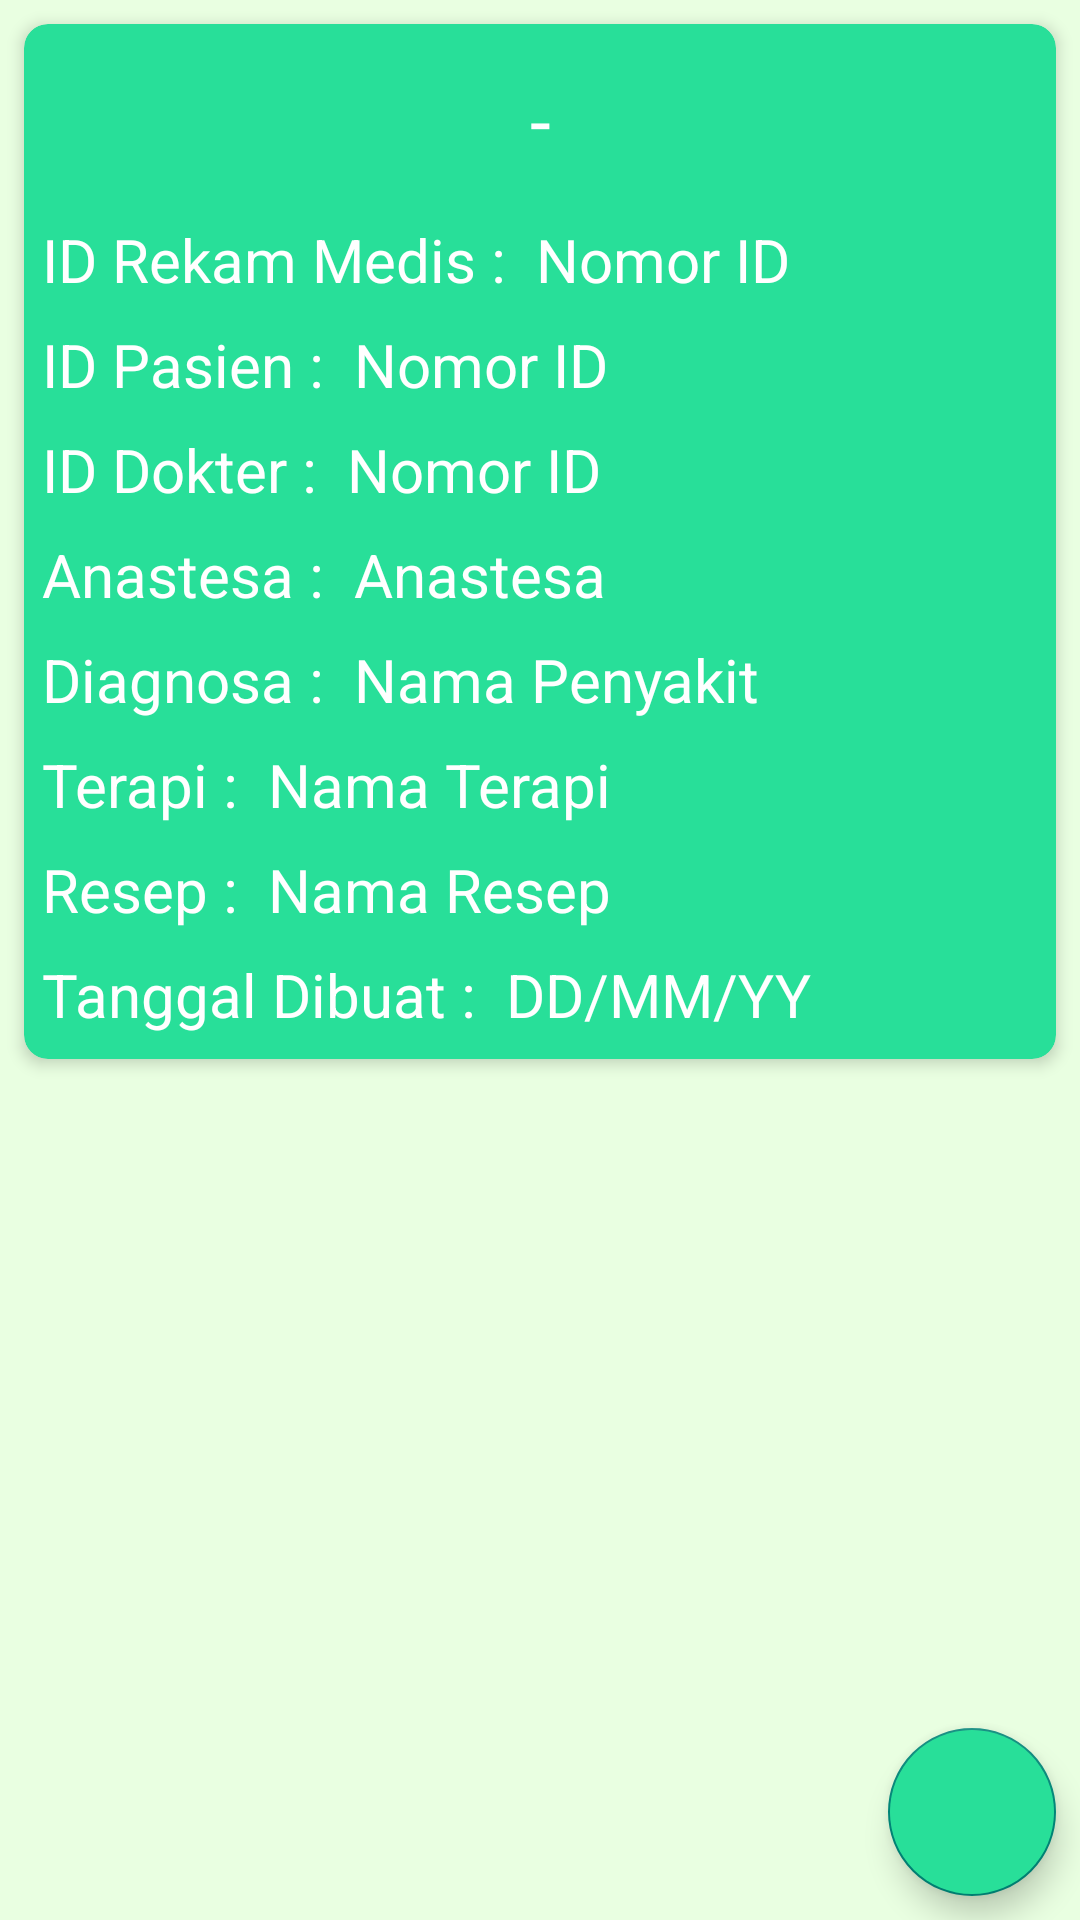

Write the Android layout XML for this screen, with the resource values it uses.
<!-- AndroidManifest.xml: application theme Theme.KlinikHijauPutih -->
<!-- res/layout/activity_detail_rekam_medis.xml -->
<?xml version="1.0" encoding="utf-8"?>
<RelativeLayout xmlns:android="http://schemas.android.com/apk/res/android"
    xmlns:app="http://schemas.android.com/apk/res-auto"
    xmlns:tools="http://schemas.android.com/tools"
    android:layout_width="match_parent"
    android:layout_height="match_parent"
    android:background="#E9FFE1"
    tools:context=".DetailRekamMedis">

    <androidx.cardview.widget.CardView
        android:id="@+id/cvDetailRekMedis"
        android:layout_width="match_parent"
        android:layout_height="345dp"
        android:layout_margin="8dp"
        android:layout_marginTop="20dp"
        android:backgroundTint="@color/color_main"
        app:cardCornerRadius="8dp"
        app:cardElevation="3dp">

        <TextView
            android:id="@+id/nama_pasien"
            android:layout_width="match_parent"
            android:layout_height="wrap_content"
            android:layout_marginTop="15dp"
            android:gravity="center"
            android:text="-"
            android:textColor="@android:color/white"
            android:textSize="25sp" />

        <RelativeLayout
            android:layout_width="match_parent"
            android:layout_height="wrap_content"
            android:layout_marginTop="65dp">

            <TextView
                android:id="@+id/txt_idRekMedis"
                android:layout_width="wrap_content"
                android:layout_height="wrap_content"
                android:layout_marginLeft="6dp"
                android:text="ID Rekam Medis :"
                android:textColor="@android:color/white"
                android:textSize="20sp" />

            <TextView
                android:id="@+id/idRekMedis"
                android:layout_width="wrap_content"
                android:layout_height="wrap_content"
                android:layout_marginLeft="10dp"
                android:layout_toRightOf="@id/txt_idRekMedis"
                android:maxLines="1"
                android:text="Nomor ID"
                android:textColor="@android:color/white"
                android:textSize="20sp" />

        </RelativeLayout>

        <RelativeLayout
            android:layout_width="match_parent"
            android:layout_height="wrap_content"
            android:layout_marginTop="100dp">

            <TextView
                android:id="@+id/txt_idPasien"
                android:layout_width="wrap_content"
                android:layout_height="wrap_content"
                android:layout_marginLeft="6dp"
                android:text="ID Pasien :"
                android:textColor="@android:color/white"
                android:textSize="20sp" />

            <TextView
                android:id="@+id/idPasien"
                android:layout_width="wrap_content"
                android:layout_height="wrap_content"
                android:layout_marginLeft="10dp"
                android:layout_toRightOf="@id/txt_idPasien"
                android:maxLines="1"
                android:text="Nomor ID"
                android:textColor="@android:color/white"
                android:textSize="20sp" />

        </RelativeLayout>

        <RelativeLayout
            android:layout_width="match_parent"
            android:layout_height="wrap_content"
            android:layout_marginTop="135dp">

            <TextView
                android:id="@+id/txt_idDokter"
                android:layout_width="wrap_content"
                android:layout_height="wrap_content"
                android:layout_marginLeft="6dp"
                android:text="ID Dokter :"
                android:textColor="@android:color/white"
                android:textSize="20sp" />

            <TextView
                android:id="@+id/idDokter"
                android:layout_width="wrap_content"
                android:layout_height="wrap_content"
                android:layout_marginLeft="10dp"
                android:layout_toRightOf="@id/txt_idDokter"
                android:maxLines="1"
                android:text="Nomor ID"
                android:textColor="@android:color/white"
                android:textSize="20sp" />

        </RelativeLayout>

        <RelativeLayout
            android:layout_width="match_parent"
            android:layout_height="wrap_content"
            android:layout_marginTop="170dp">

            <TextView
                android:id="@+id/txt_anastesa"
                android:layout_width="wrap_content"
                android:layout_height="wrap_content"
                android:layout_marginLeft="6dp"
                android:text="Anastesa :"
                android:textColor="@android:color/white"
                android:textSize="20sp" />

            <TextView
                android:id="@+id/anastesa"
                android:layout_width="wrap_content"
                android:layout_height="wrap_content"
                android:layout_marginLeft="10dp"
                android:layout_toRightOf="@id/txt_anastesa"
                android:text="Anastesa"
                android:textColor="@android:color/white"
                android:textSize="20sp" />

        </RelativeLayout>

        <RelativeLayout
            android:layout_width="match_parent"
            android:layout_height="wrap_content"
            android:layout_marginTop="205dp">

            <TextView
                android:id="@+id/txt_diagnosa"
                android:layout_width="wrap_content"
                android:layout_height="wrap_content"
                android:layout_marginLeft="6dp"
                android:text="Diagnosa :"
                android:textColor="@android:color/white"
                android:textSize="20sp" />

            <TextView
                android:id="@+id/diagnosa"
                android:layout_width="wrap_content"
                android:layout_height="wrap_content"
                android:layout_marginLeft="10dp"
                android:layout_toRightOf="@id/txt_diagnosa"
                android:text="Nama Penyakit"
                android:textColor="@android:color/white"
                android:textSize="20sp" />

        </RelativeLayout>

        <RelativeLayout
            android:layout_width="match_parent"
            android:layout_height="wrap_content"
            android:layout_marginTop="240dp">

            <TextView
                android:id="@+id/txt_terapi"
                android:layout_width="wrap_content"
                android:layout_height="wrap_content"
                android:layout_marginLeft="6dp"
                android:text="Terapi :"
                android:textColor="@android:color/white"
                android:textSize="20sp" />

            <TextView
                android:id="@+id/terapi"
                android:layout_width="wrap_content"
                android:layout_height="wrap_content"
                android:layout_marginLeft="10dp"
                android:layout_toRightOf="@id/txt_terapi"
                android:text="Nama Terapi"
                android:textColor="@android:color/white"
                android:textSize="20sp" />

        </RelativeLayout>

        <RelativeLayout
            android:layout_width="match_parent"
            android:layout_height="wrap_content"
            android:layout_marginTop="275dp">

            <TextView
                android:id="@+id/txt_resep"
                android:layout_width="wrap_content"
                android:layout_height="wrap_content"
                android:layout_marginLeft="6dp"
                android:text="Resep :"
                android:textColor="@android:color/white"
                android:textSize="20sp" />

            <TextView
                android:id="@+id/resep"
                android:layout_width="wrap_content"
                android:layout_height="wrap_content"
                android:layout_marginLeft="10dp"
                android:layout_toRightOf="@id/txt_resep"
                android:maxLines="2"
                android:text="Nama Resep"
                android:textColor="@android:color/white"
                android:textSize="20sp" />

        </RelativeLayout>

        <RelativeLayout
            android:layout_width="match_parent"
            android:layout_height="wrap_content"
            android:layout_marginTop="310dp">

            <TextView
                android:id="@+id/txt_tglresep"
                android:layout_width="wrap_content"
                android:layout_height="wrap_content"
                android:layout_marginLeft="6dp"
                android:text="Tanggal Dibuat :"
                android:textColor="@android:color/white"
                android:textSize="20sp" />

            <TextView
                android:id="@+id/tglResep"
                android:layout_width="wrap_content"
                android:layout_height="wrap_content"
                android:layout_marginLeft="10dp"
                android:layout_toRightOf="@id/txt_tglresep"
                android:text="DD/MM/YY"
                android:textColor="@android:color/white"
                android:textSize="20sp" />

        </RelativeLayout>

    </androidx.cardview.widget.CardView>

    <com.google.android.material.floatingactionbutton.FloatingActionButton
        android:id="@+id/print"
        android:layout_width="140dp"
        android:layout_height="140dp"
        android:layout_alignParentRight="true"
        android:layout_alignParentBottom="true"
        android:layout_margin="8dp"
        android:backgroundTint="@color/color_main"
        android:clickable="true"
        android:src="@drawable/ic_file_white" />

</RelativeLayout>
<!-- resources referenced by this layout -->
<resources>
  <color name="color_main">#28df99</color>
  <style name="Theme.KlinikHijauPutih" parent="Theme.AppCompat.Light.DarkActionBar">
          
          <item name="colorPrimary">@color/color_main</item>
          <item name="colorPrimaryVariant">@color/black</item>
          <item name="colorOnPrimary">@color/white</item>
          
          <item name="colorSecondary">@color/teal_200</item>
          <item name="colorSecondaryVariant">@color/teal_700</item>
          <item name="colorOnSecondary">@color/black</item>
          
          <item name="android:statusBarColor" tools:targetApi="l">?attr/colorPrimaryVariant</item>
          
      </style>
  <color name="black">#FF000000</color>
  <color name="white">#FFFFFFFF</color>
  <color name="teal_200">#FF03DAC5</color>
  <color name="teal_700">#FF018786</color>
</resources>
